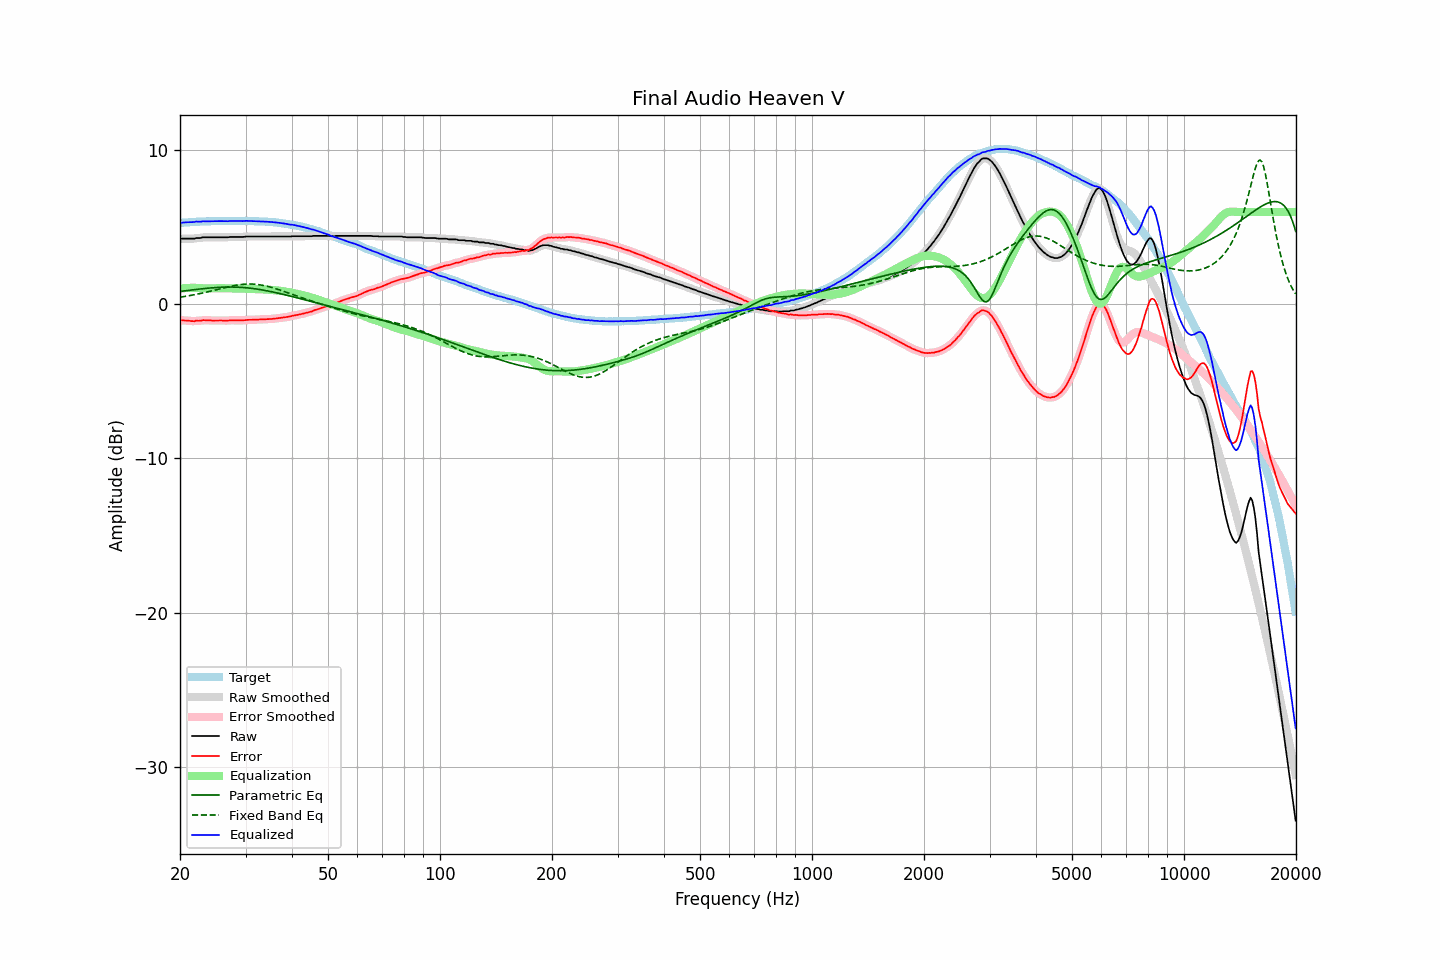

Data behind this chart, as committed beside it:
frequency, raw, error, smoothed, error_smoothed, equalization, parametric_eq, fixed_band_eq, equalized_raw, equalized_smoothed, target
20.00, 4.24, -1.05, 4.24, -1.04, 1.03, 0.84, 0.47, 5.26, 5.27, 5.28
20.20, 4.27, -1.03, 4.25, -1.04, 1.04, 0.85, 0.48, 5.30, 5.29, 5.29
20.40, 4.27, -1.04, 4.26, -1.04, 1.05, 0.87, 0.50, 5.31, 5.31, 5.30
20.61, 4.27, -1.05, 4.27, -1.04, 1.06, 0.88, 0.52, 5.32, 5.32, 5.31
20.81, 4.27, -1.05, 4.27, -1.05, 1.06, 0.89, 0.53, 5.33, 5.33, 5.31
21.02, 4.27, -1.06, 4.27, -1.06, 1.07, 0.91, 0.55, 5.33, 5.33, 5.32
21.23, 4.27, -1.07, 4.27, -1.07, 1.07, 0.92, 0.57, 5.34, 5.34, 5.33
21.44, 4.27, -1.09, 4.26, -1.08, 1.07, 0.93, 0.59, 5.34, 5.33, 5.35
21.66, 4.27, -1.09, 4.27, -1.09, 1.08, 0.94, 0.61, 5.34, 5.34, 5.35
21.87, 4.27, -1.09, 4.28, -1.08, 1.08, 0.96, 0.63, 5.34, 5.35, 5.36
22.09, 4.31, -1.05, 4.29, -1.07, 1.07, 0.97, 0.65, 5.38, 5.36, 5.36
22.31, 4.31, -1.06, 4.30, -1.07, 1.07, 0.98, 0.67, 5.37, 5.37, 5.37
22.54, 4.31, -1.06, 4.31, -1.06, 1.06, 0.99, 0.69, 5.36, 5.37, 5.37
22.76, 4.32, -1.06, 4.33, -1.05, 1.05, 1.01, 0.71, 5.36, 5.37, 5.38
22.99, 4.36, -1.02, 4.34, -1.04, 1.04, 1.02, 0.74, 5.40, 5.38, 5.38
23.22, 4.36, -1.02, 4.35, -1.03, 1.04, 1.03, 0.76, 5.39, 5.39, 5.38
23.45, 4.36, -1.03, 4.36, -1.02, 1.03, 1.04, 0.78, 5.39, 5.39, 5.39
23.69, 4.36, -1.03, 4.36, -1.03, 1.03, 1.05, 0.81, 5.39, 5.39, 5.39
23.92, 4.36, -1.03, 4.36, -1.04, 1.03, 1.06, 0.83, 5.39, 5.39, 5.39
24.16, 4.36, -1.04, 4.36, -1.04, 1.04, 1.07, 0.86, 5.39, 5.39, 5.40
24.40, 4.36, -1.05, 4.36, -1.05, 1.04, 1.08, 0.88, 5.39, 5.39, 5.40
24.65, 4.36, -1.05, 4.36, -1.05, 1.04, 1.08, 0.91, 5.40, 5.40, 5.40
24.89, 4.36, -1.05, 4.36, -1.05, 1.05, 1.09, 0.93, 5.40, 5.40, 5.40
25.14, 4.36, -1.05, 4.36, -1.05, 1.05, 1.10, 0.96, 5.40, 5.40, 5.40
25.39, 4.36, -1.05, 4.36, -1.05, 1.05, 1.10, 0.99, 5.41, 5.41, 5.40
25.65, 4.36, -1.05, 4.36, -1.05, 1.05, 1.11, 1.01, 5.41, 5.41, 5.40
25.91, 4.36, -1.04, 4.36, -1.05, 1.05, 1.11, 1.04, 5.41, 5.41, 5.40
26.16, 4.36, -1.05, 4.36, -1.05, 1.05, 1.12, 1.06, 5.40, 5.40, 5.41
26.43, 4.36, -1.05, 4.35, -1.05, 1.05, 1.12, 1.09, 5.40, 5.40, 5.41
26.69, 4.36, -1.05, 4.36, -1.05, 1.04, 1.12, 1.11, 5.40, 5.40, 5.41
26.96, 4.36, -1.05, 4.36, -1.04, 1.04, 1.13, 1.14, 5.40, 5.40, 5.41
27.23, 4.38, -1.03, 4.37, -1.04, 1.04, 1.13, 1.16, 5.42, 5.41, 5.40
27.50, 4.38, -1.03, 4.37, -1.03, 1.04, 1.13, 1.18, 5.41, 5.41, 5.40
27.77, 4.38, -1.04, 4.38, -1.03, 1.04, 1.12, 1.21, 5.41, 5.41, 5.41
28.05, 4.38, -1.04, 4.38, -1.03, 1.04, 1.12, 1.23, 5.41, 5.41, 5.41
28.33, 4.38, -1.03, 4.38, -1.04, 1.04, 1.12, 1.24, 5.41, 5.41, 5.41
28.62, 4.38, -1.03, 4.38, -1.04, 1.04, 1.12, 1.26, 5.41, 5.41, 5.41
28.90, 4.38, -1.04, 4.37, -1.04, 1.04, 1.11, 1.28, 5.41, 5.41, 5.42
29.19, 4.38, -1.04, 4.37, -1.04, 1.03, 1.10, 1.29, 5.41, 5.41, 5.42
29.48, 4.38, -1.04, 4.38, -1.04, 1.03, 1.10, 1.30, 5.41, 5.41, 5.41
29.78, 4.39, -1.03, 4.39, -1.03, 1.03, 1.09, 1.31, 5.41, 5.41, 5.41
30.08, 4.41, -1.02, 4.40, -1.02, 1.02, 1.08, 1.32, 5.42, 5.42, 5.42
30.38, 4.41, -1.00, 4.41, -1.01, 1.01, 1.07, 1.32, 5.42, 5.42, 5.41
30.68, 4.41, -1.00, 4.41, -1.00, 1.01, 1.06, 1.32, 5.41, 5.41, 5.41
30.99, 4.41, -1.00, 4.41, -1.00, 1.00, 1.05, 1.32, 5.41, 5.41, 5.41
31.30, 4.41, -1.00, 4.41, -1.00, 1.00, 1.04, 1.32, 5.40, 5.40, 5.40
31.61, 4.41, -1.00, 4.41, -0.99, 0.99, 1.02, 1.31, 5.40, 5.40, 5.40
31.93, 4.41, -0.98, 4.41, -0.99, 0.99, 1.01, 1.31, 5.40, 5.40, 5.39
32.24, 4.41, -0.99, 4.41, -0.99, 0.99, 0.99, 1.29, 5.39, 5.39, 5.40
32.57, 4.41, -0.98, 4.41, -0.98, 0.98, 0.98, 1.28, 5.39, 5.39, 5.39
32.89, 4.41, -0.98, 4.41, -0.98, 0.98, 0.96, 1.27, 5.39, 5.39, 5.38
33.22, 4.41, -0.98, 4.41, -0.98, 0.98, 0.94, 1.25, 5.38, 5.38, 5.38
33.55, 4.41, -0.97, 4.41, -0.97, 0.97, 0.92, 1.23, 5.38, 5.38, 5.38
33.89, 4.41, -0.97, 4.41, -0.97, 0.97, 0.90, 1.21, 5.37, 5.37, 5.38
34.23, 4.41, -0.96, 4.41, -0.96, 0.96, 0.88, 1.18, 5.37, 5.37, 5.36
34.57, 4.41, -0.96, 4.41, -0.95, 0.96, 0.86, 1.16, 5.36, 5.36, 5.36
34.92, 4.41, -0.94, 4.41, -0.95, 0.95, 0.84, 1.13, 5.35, 5.35, 5.35
35.27, 4.41, -0.95, 4.41, -0.94, 0.94, 0.82, 1.10, 5.35, 5.35, 5.35
35.62, 4.41, -0.93, 4.41, -0.93, 0.93, 0.80, 1.07, 5.34, 5.34, 5.33
35.97, 4.41, -0.92, 4.41, -0.92, 0.92, 0.78, 1.04, 5.33, 5.33, 5.33
... 635 more rows
